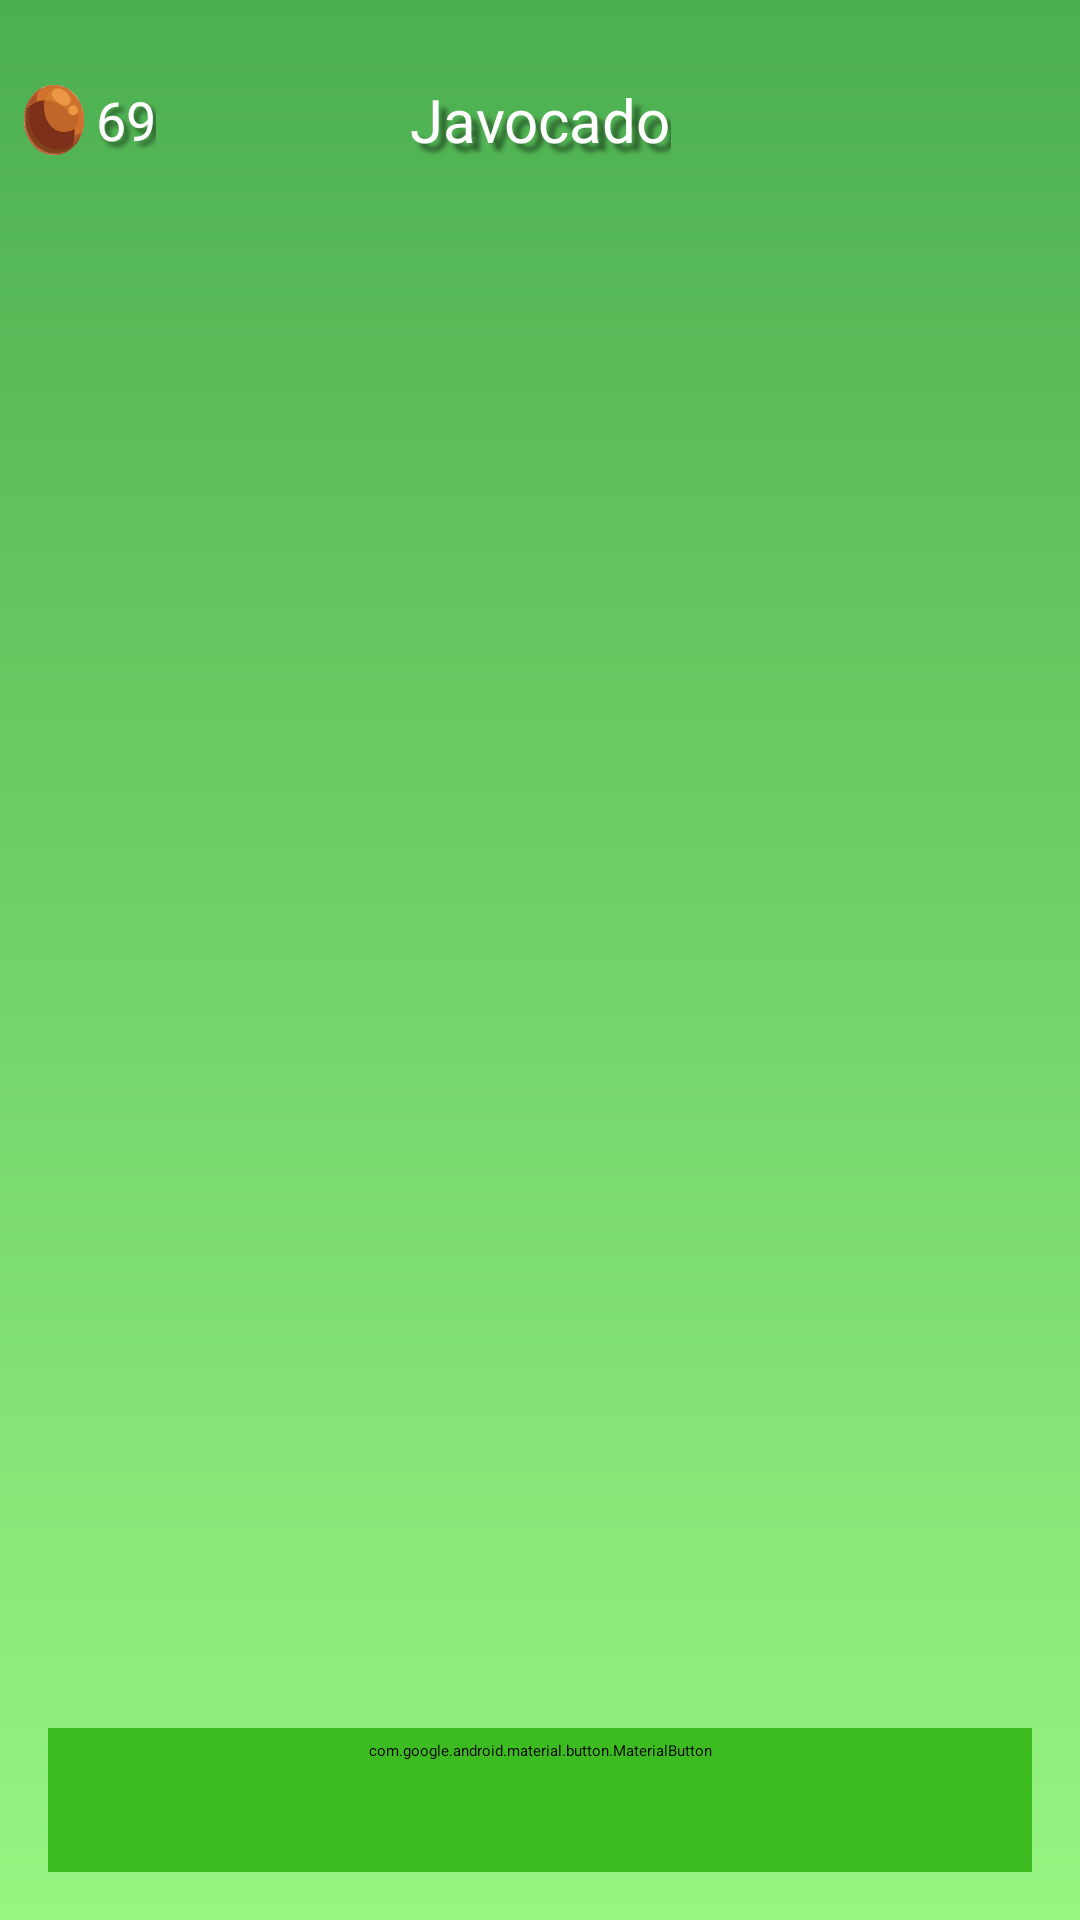

Produce the Android XML layout that renders to this screen, including the resource entries it uses.
<!-- AndroidManifest.xml: application theme Theme.Javocado -->
<!-- res/layout/fragment_fill_in_the_blank.xml -->
<?xml version="1.0" encoding="utf-8"?>
<LinearLayout
    xmlns:android="http://schemas.android.com/apk/res/android"
    xmlns:app="http://schemas.android.com/apk/res-auto"
    android:id="@+id/drawer_layout"
    android:orientation="horizontal"
    android:layout_width="match_parent"
    android:layout_height="match_parent"
    android:fitsSystemWindows="true">

    <androidx.constraintlayout.widget.ConstraintLayout
        android:id="@+id/home"
        android:layout_width="match_parent"
        android:layout_height="match_parent"
        android:background="@drawable/gr_background"
        android:fitsSystemWindows="true">

        <androidx.appcompat.widget.Toolbar
            android:id="@+id/toolbar"
            android:layout_width="0dp"
            android:layout_height="80dp"
            android:elevation="4dp"
            app:layout_constraintTop_toTopOf="parent"
            app:layout_constraintStart_toStartOf="parent"
            app:layout_constraintEnd_toEndOf="parent">

            <LinearLayout
                android:layout_width="wrap_content"
                android:layout_height="match_parent"
                android:orientation="horizontal"
                android:gravity="center_vertical">

                <ImageView
                    android:elevation="30dp"
                    android:id="@+id/seedsIcon"
                    android:layout_width="20dp"
                    android:layout_height="match_parent"
                    android:src="@drawable/ic_seed"
                    android:layout_marginStart="8dp" />

                <TextView
                    android:elevation="30dp"
                    android:id="@+id/seedsCount"
                    android:layout_width="wrap_content"
                    android:layout_height="wrap_content"
                    android:text="69"
                    android:textColor="@android:color/white"
                    android:textSize="18sp"
                    android:fontFamily="@font/lilitaoneregular"
                    android:layout_marginStart="4dp"
                    android:shadowColor="#80000000"
                    android:shadowDx="5"
                    android:shadowDy="5"
                    android:shadowRadius="4"/>
            </LinearLayout>


            <TextView
                android:elevation="30dp"
                android:fontFamily="@font/lilitaoneregular"
                android:id="@+id/toolbarTitle"
                android:layout_width="wrap_content"
                android:layout_height="match_parent"
                android:text="Javocado"
                android:textColor="@android:color/white"
                android:textSize="20sp"
                android:layout_gravity="center"
                android:gravity="center"
                android:shadowColor="#80000000"
                android:shadowDx="8"
                android:shadowDy="8"
                android:shadowRadius="4"/>

            <ImageView
                android:elevation="30dp"
                android:id="@+id/exitlevel"
                android:layout_width="40dp"
                android:layout_height="match_parent"
                android:src="@drawable/ic_exit_level"
                android:textColor="@android:color/white"
                android:layout_gravity="end"
                android:layout_marginEnd="16dp"/>

        </androidx.appcompat.widget.Toolbar>

        <LinearLayout
            android:id="@+id/lesson_ground"
            android:layout_width="wrap_content"
            android:layout_height="wrap_content"
            android:orientation="vertical"
            app:layout_constraintBottom_toTopOf="@id/submit_button"
            app:layout_constraintEnd_toEndOf="parent"
            app:layout_constraintStart_toStartOf="parent"
            app:layout_constraintTop_toBottomOf="@id/toolbar">

        </LinearLayout>

        <com.google.android.material.button.MaterialButton
            android:id="@+id/submit_button"
            android:layout_width="0dp"
            android:layout_height="wrap_content"
            android:text="Submit Answer"
            android:textAllCaps="false"
            style="@style/Widget.MaterialComponents.Button"
            android:backgroundTint="#3DBC21"
            android:textColor="@android:color/white"
            app:cornerRadius="24dp"
            app:icon="@drawable/ic_play_arrow"
            app:iconPadding="8dp"
            android:fontFamily="@font/lilitaoneregular"
            android:textSize="20sp"
            android:elevation="10dp"
            app:iconTint="@android:color/white"
            app:layout_constraintBottom_toBottomOf="parent"
            app:layout_constraintStart_toStartOf="parent"
            app:layout_constraintEnd_toEndOf="parent"
            android:layout_margin="16dp"
            android:shadowColor="#80000000"
            android:shadowDx="5"
            android:shadowDy="5"
            android:shadowRadius="4"/>

    </androidx.constraintlayout.widget.ConstraintLayout>

</LinearLayout>
<!-- resources referenced by this layout -->
<resources>
  <!-- drawable gr_background (drawable) -->
  <shape xmlns:android="http://schemas.android.com/apk/res/android" android:shape="rectangle">
      <gradient
          android:angle="90"
          android:startColor="#97F682"
          android:endColor="#4CAF50"
          android:type="linear" />
  </shape>
  <!-- drawable ic_play_arrow (drawable) -->
  <vector xmlns:android="http://schemas.android.com/apk/res/android" android:height="100dp" android:tint="#000000" android:viewportHeight="24" android:viewportWidth="24" android:width="100dp">
        
      <path android:fillColor="@android:color/white" android:pathData="M8,5v14l11,-7z"/>
      
  </vector>
  <!-- drawable ic_seed: vector/xml drawable (drawable, 70581 chars, omitted) -->
  <style name="Theme.Javocado" parent="Base.Theme.Javocado">
          
          <item name="android:navigationBarColor">@android:color/transparent</item>
          <item name="android:statusBarColor">@android:color/transparent</item>
          <item name="android:windowLightStatusBar">?attr/isLightTheme</item>
      </style>
  <style name="Base.Theme.Javocado" parent="Theme.Material3.DayNight.NoActionBar">
          
          
      </style>
</resources>
